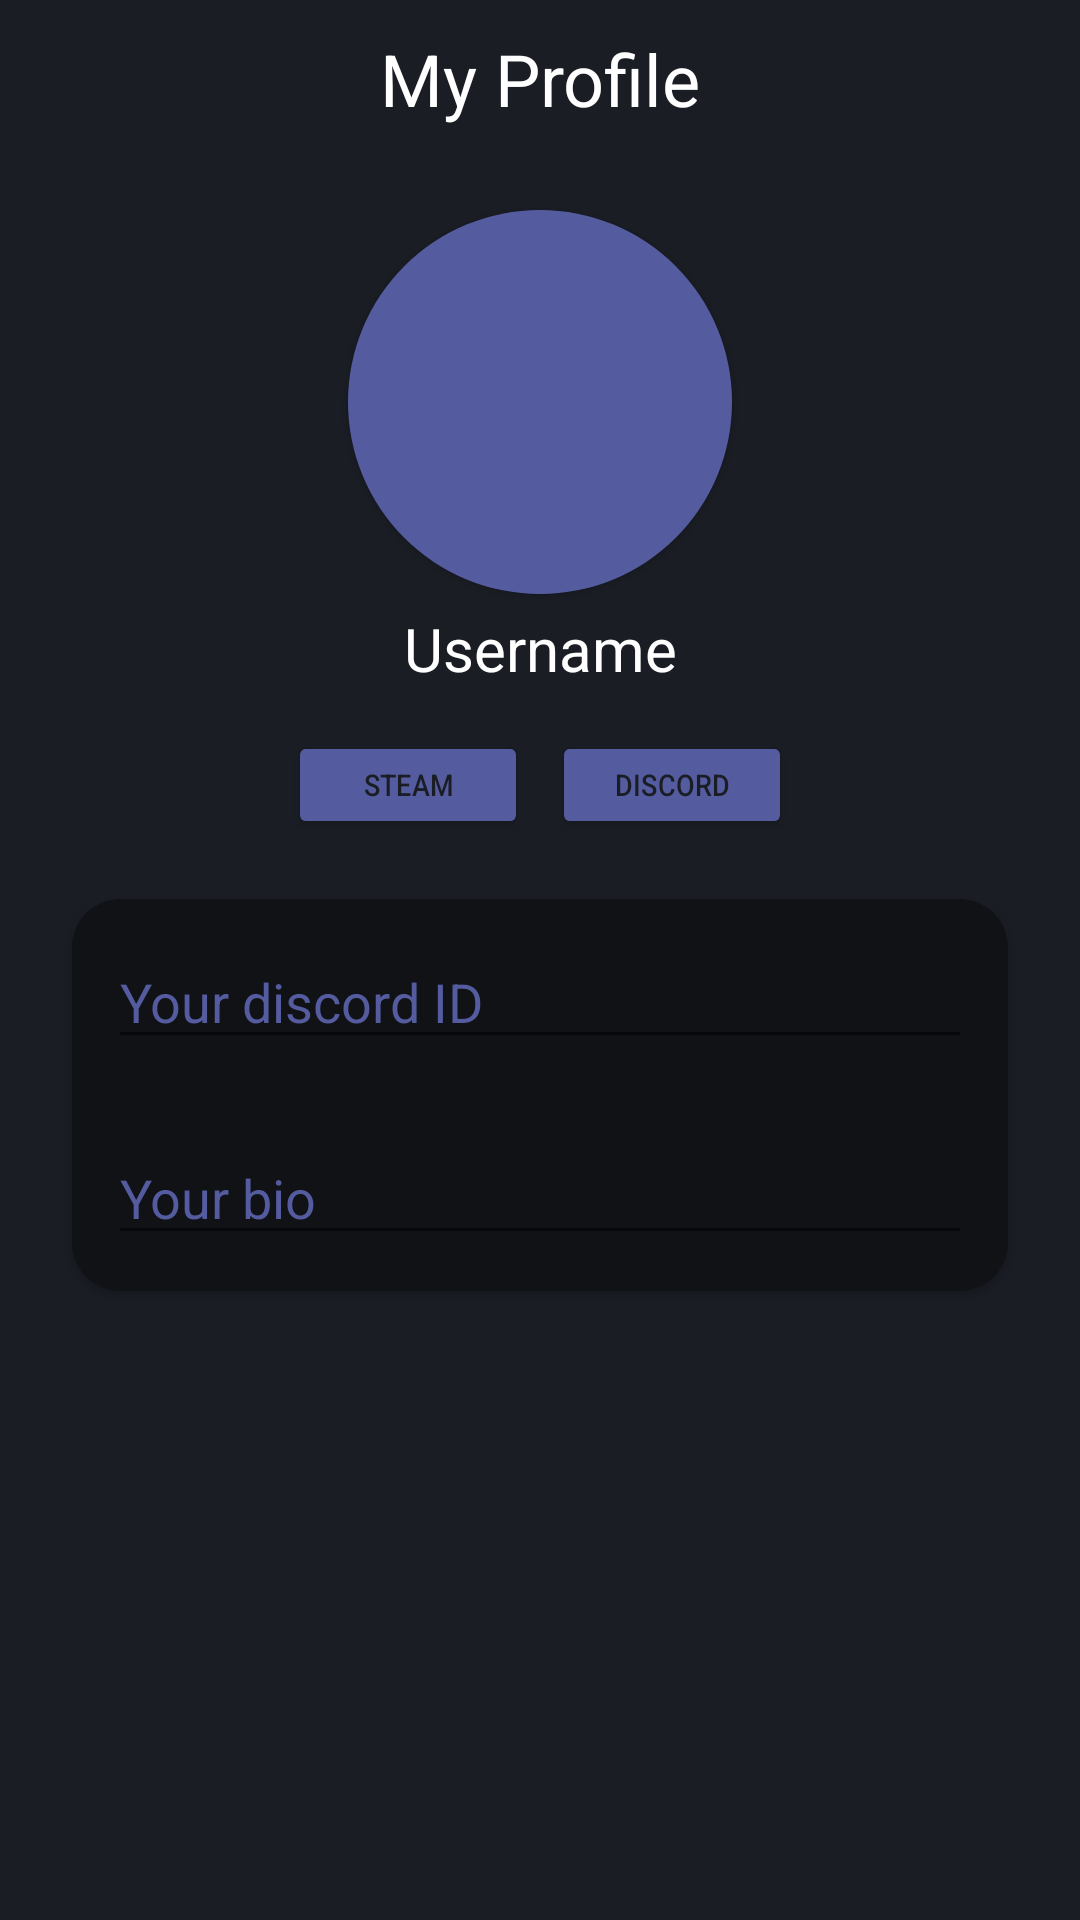

The Android layout XML behind this screen, and the referenced resources:
<!-- AndroidManifest.xml: application theme Theme.PlusRep -->
<!-- res/layout/activity_edit_profile.xml -->
<?xml version="1.0" encoding="utf-8"?>
<androidx.constraintlayout.widget.ConstraintLayout xmlns:android="http://schemas.android.com/apk/res/android"
    xmlns:app="http://schemas.android.com/apk/res-auto"
    xmlns:tools="http://schemas.android.com/tools"
    android:id="@+id/relativeLayout"
    android:layout_width="match_parent"
    android:layout_height="match_parent"
    android:background="@color/plusRepBackground"
    tools:context=".Profile">


    <androidx.cardview.widget.CardView
        android:id="@+id/editAvatarRounded"
        android:layout_width="wrap_content"
        android:layout_height="wrap_content"
        android:layout_marginTop="16dp"
        android:backgroundTint="@color/plusRepBackground"
        app:cardCornerRadius="64dp"
        app:layout_constraintBottom_toBottomOf="parent"
        app:layout_constraintEnd_toEndOf="parent"
        app:layout_constraintStart_toStartOf="parent"
        app:layout_constraintTop_toBottomOf="@+id/editHeader"
        app:layout_constraintVertical_bias="0">

        <ImageView
            android:id="@+id/editUserAvatar"
            android:layout_width="match_parent"
            android:layout_height="match_parent"
            android:background="@color/plusRepPurple"
            android:maxWidth="128dp"
            android:maxHeight="128dp"
            android:minWidth="128dp"
            android:minHeight="128dp"
            tools:srcCompat="@tools:sample/avatars" />
    </androidx.cardview.widget.CardView>



    <TextView
        android:id="@+id/editUsername"
        android:layout_width="wrap_content"
        android:layout_height="wrap_content"
        android:text="@string/editUserName"
        android:textColor="@color/white"
        android:textSize="20sp"
        android:translationY="18sp"
        app:layout_constraintBottom_toBottomOf="@+id/editAvatarRounded"
        app:layout_constraintEnd_toEndOf="@+id/editAvatarRounded"
        app:layout_constraintStart_toStartOf="@+id/editAvatarRounded"
        app:layout_constraintTop_toBottomOf="@+id/editAvatarRounded" />

    <androidx.constraintlayout.widget.ConstraintLayout
        android:id="@+id/editHeader"
        android:layout_width="match_parent"
        android:layout_height="54dp"
        app:layout_constraintEnd_toEndOf="parent"
        app:layout_constraintStart_toStartOf="parent"
        app:layout_constraintTop_toTopOf="parent">

        <TextView
            android:id="@+id/editScreenTitle"
            android:layout_width="wrap_content"
            android:layout_height="match_parent"
            android:layout_marginTop="10dp"
            android:text="@string/myProfile_title"
            android:textAlignment="center"
            android:textColor="@color/white"
            android:textSize="24sp"
            app:layout_constraintBottom_toBottomOf="parent"
            app:layout_constraintEnd_toEndOf="@+id/saveButton"
            app:layout_constraintStart_toStartOf="parent"
            app:layout_constraintTop_toTopOf="parent"
            app:layout_constraintVertical_bias="0.0" />

        <ImageButton
            android:id="@+id/saveButton"
            android:layout_width="wrap_content"
            android:layout_height="match_parent"
            android:backgroundTint="@color/plusRepBackground"
            android:src="@drawable/ic_save"
            app:layout_constraintBottom_toBottomOf="parent"
            app:layout_constraintEnd_toEndOf="parent"
            app:layout_constraintTop_toTopOf="parent"
            app:tint="@color/white" />

        <ImageButton
            android:id="@+id/editProfileExitButton"
            android:layout_width="wrap_content"
            android:layout_height="wrap_content"
            android:backgroundTint="@color/plusRepBackground"
            android:src="@drawable/ic_exit"
            app:layout_constraintBottom_toBottomOf="parent"
            app:layout_constraintStart_toStartOf="parent"
            app:layout_constraintTop_toTopOf="parent"
            app:tint="@color/white" />

    </androidx.constraintlayout.widget.ConstraintLayout>

    <LinearLayout
        android:id="@+id/editSocial_area"
        android:layout_width="wrap_content"
        android:layout_height="36dp"
        android:layout_marginLeft="24dp"
        android:layout_marginTop="32dp"
        android:layout_marginRight="24dp"
        android:orientation="horizontal"
        app:layout_constraintEnd_toEndOf="parent"
        app:layout_constraintStart_toStartOf="parent"
        app:layout_constraintTop_toBottomOf="@+id/editUsername">

        <Button
            android:id="@+id/editSteamButton"
            android:layout_width="wrap_content"
            android:layout_height="wrap_content"
            android:backgroundTint="@color/plusRepPurple"
            android:scaleX=".9"
            android:padding="0dp"
            android:text="@string/STEAM"
            android:textAlignment="center"
            android:textColor="@color/plusRepBackground"
            android:textSize="10sp" />

        <Button
            android:id="@+id/editDiscordButton"
            android:layout_width="wrap_content"
            android:layout_height="wrap_content"
            android:backgroundTint="@color/plusRepPurple"
            android:scaleX=".9"
            android:padding="0dp"
            android:text="@string/DISCORD"
            android:textAlignment="center"
            android:textColor="@color/plusRepBackground"
            android:textSize="10sp" />
    </LinearLayout>

    <androidx.cardview.widget.CardView
        android:id="@+id/editBiographyCardView"
        android:layout_width="match_parent"
        android:layout_height="0dp"
        android:layout_marginTop="20dp"
        android:layout_marginLeft="24dp"
        android:layout_marginRight="24dp"
        android:layout_marginBottom="24dp"
        app:cardBackgroundColor="@color/plusRepButtonBackground"
        app:cardCornerRadius="16dp"
        app:layout_constraintBottom_toTopOf="@+id/bottomNavbar"
        app:layout_constraintEnd_toEndOf="parent"
        app:layout_constraintStart_toStartOf="parent"
        app:layout_constraintTop_toBottomOf="@+id/editSocial_area">

        <androidx.core.widget.NestedScrollView
            android:id="@+id/editBiographyScrollView"
            android:layout_width="match_parent"
            android:layout_height="match_parent"
            android:fillViewport="true">

            <LinearLayout
                android:id="@+id/editBiographyLayout"
                android:layout_width="match_parent"
                android:layout_height="match_parent"
                android:orientation="vertical">

                <EditText
                    android:id="@+id/editDiscordButtonText"
                    android:layout_width="match_parent"
                    android:layout_height="wrap_content"
                    android:layout_marginLeft="12dp"
                    android:layout_marginTop="12dp"
                    android:layout_marginRight="12dp"
                    android:layout_marginBottom="12dp"
                    android:hint="@string/getDiscordID"
                    android:text=""
                    android:textColor="@color/plusRepPurple"
                    android:textColorHint="@color/plusRepPurple" />

                <EditText
                    android:id="@+id/editBiographyText"
                    android:layout_width="match_parent"
                    android:layout_height="wrap_content"
                    android:layout_marginLeft="12dp"
                    android:layout_marginTop="12dp"
                    android:layout_marginRight="12dp"
                    android:layout_marginBottom="12dp"
                    android:gravity="top"
                    android:hint="@string/getUserBio"
                    android:text=""
                    android:textColor="@color/plusRepPurple"
                    android:textColorHint="@color/plusRepPurple" />
        </LinearLayout>
        </androidx.core.widget.NestedScrollView>

    </androidx.cardview.widget.CardView>

</androidx.constraintlayout.widget.ConstraintLayout>
<!-- resources referenced by this layout -->
<resources>
  <color name="plusRepBackground">#FF1A1D24</color>
  <color name="plusRepButtonBackground">#FF101216</color>
  <color name="plusRepPurple">#FF545C9F</color>
  <color name="white">#FFFFFFFF</color>
  <string name="DISCORD" translatable="false">DISCORD</string>
  <string name="STEAM" translatable="false">STEAM</string>
  <string name="editUserName">Username</string>
  <string name="getDiscordID">Your discord ID</string>
  <string name="getUserBio">Your bio</string>
  <string name="myProfile_title">My Profile</string>
  <style name="Theme.PlusRep" parent="Base.Theme.PlusRep" />
  <style name="Base.Theme.PlusRep" parent="Theme.AppCompat.DayNight.DarkActionBar">
          
          
          <item name="colorPrimary">@color/plusRepPurple</item>
          <item name="colorPrimaryVariant">@color/plusRepBackground</item>
          <item name="colorOnPrimary">@color/white</item>
          
          <item name="colorSecondary">@color/plusRepBackground</item>
          <item name="colorSecondaryVariant">@color/plusRepPurple</item>
          <item name="colorOnSecondary">@color/white</item>
          
          <item name="colorTertiaryContainer">@color/plusRepContainer</item>
          <item name="colorOnTertiaryContainer">@color/white</item>
  
          
          <item name="android:statusBarColor">@color/plusRepBackground</item>
          
      </style>
  <color name="plusRepContainer">#66000000</color>
</resources>
